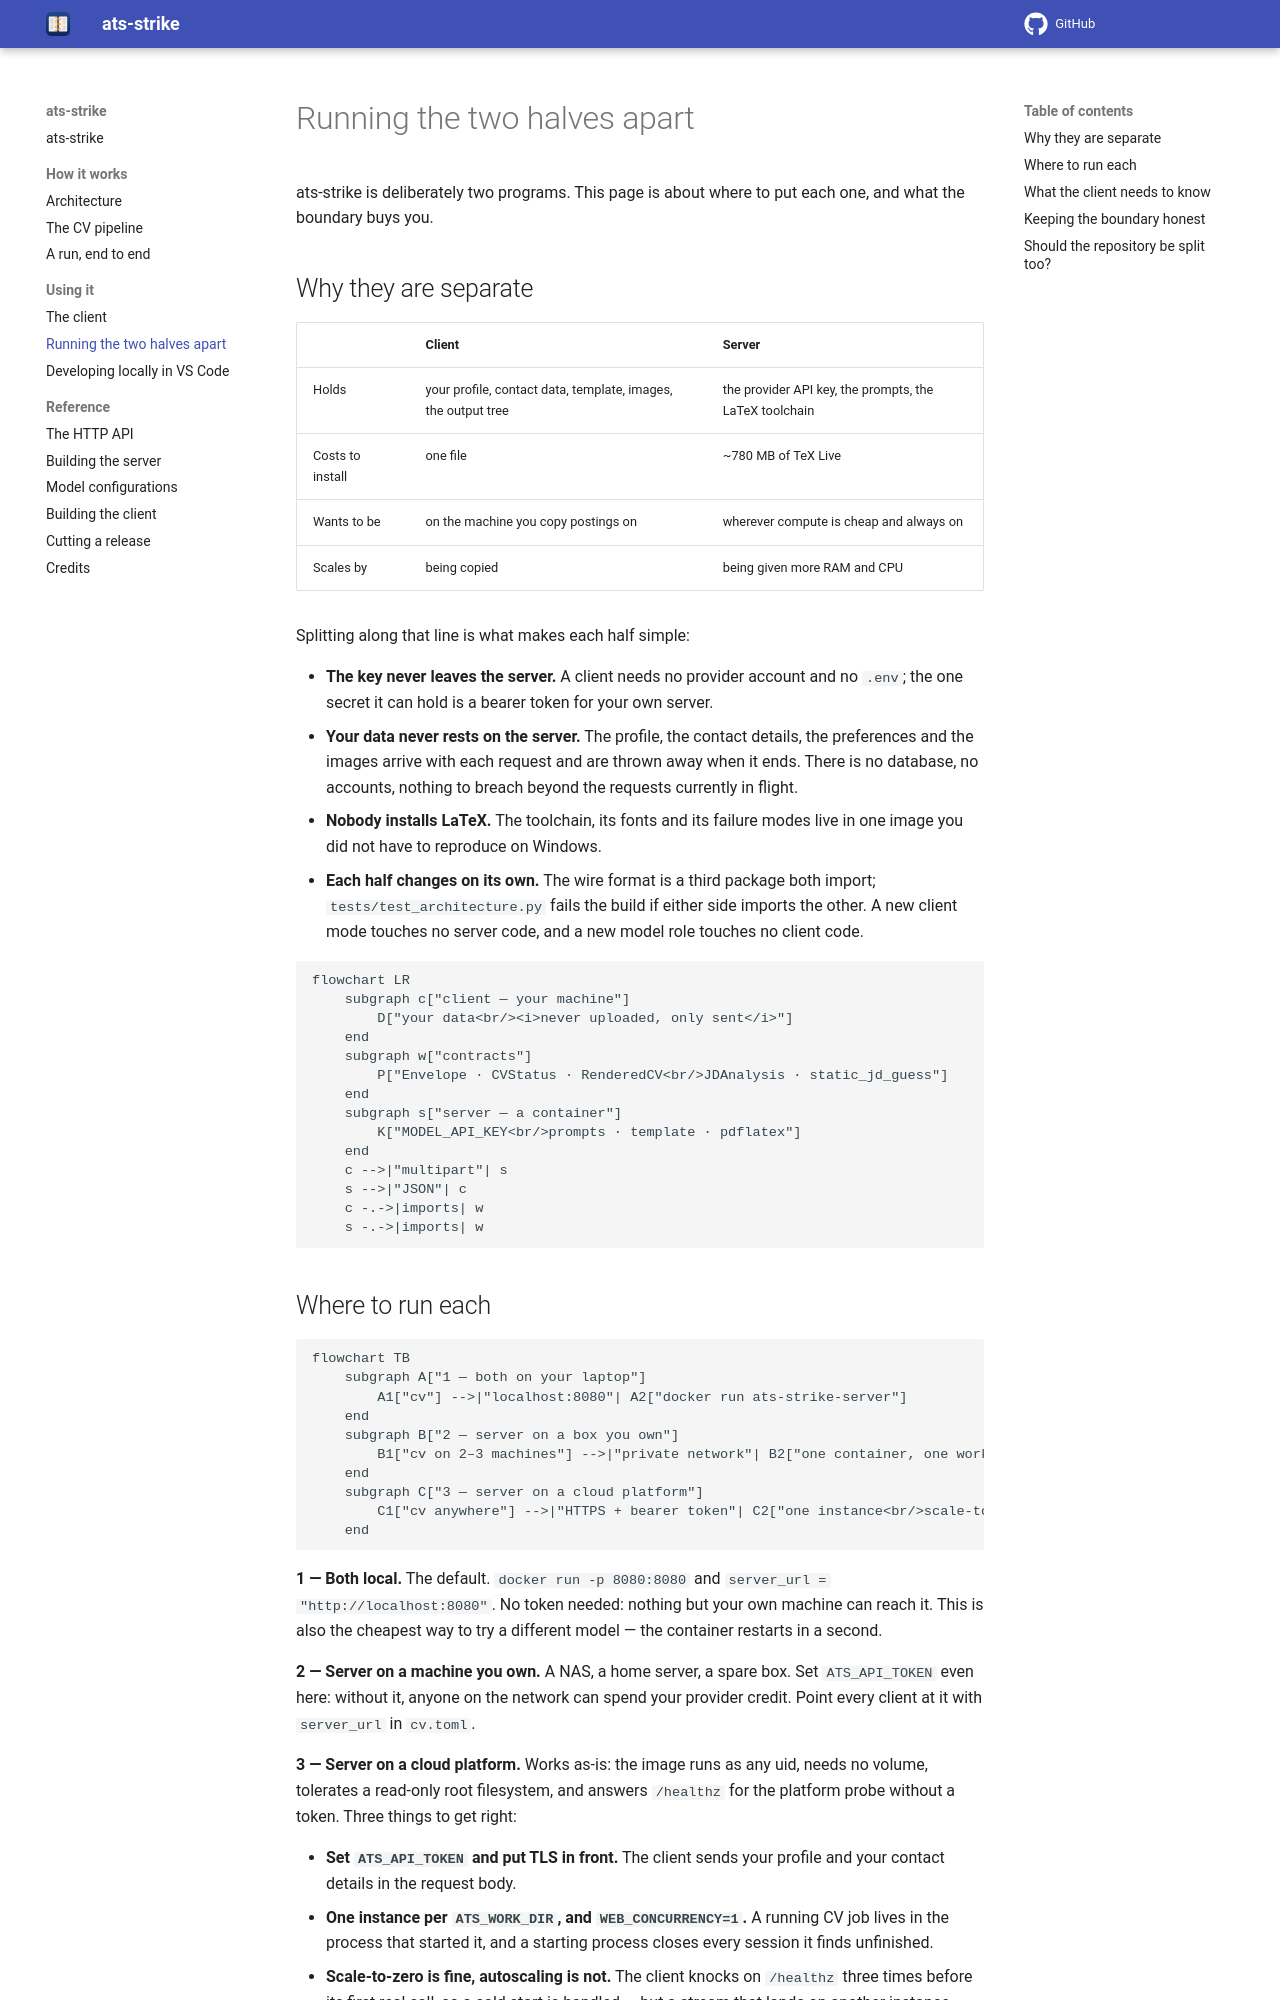

repository: gcontini/ats-strike · page: 1.0.0/deployment.html · generator: mkdocs

# Running the two halves apart

ats-strike is deliberately two programs. This page is about where to put each
one, and what the boundary buys you.

## Why they are separate

| | Client | Server |
|---|---|---|
| Holds | your profile, contact data, template, images, the output tree | the provider API key, the prompts, the LaTeX toolchain |
| Costs to install | one file | ~780 MB of TeX Live |
| Wants to be | on the machine you copy postings on | wherever compute is cheap and always on |
| Scales by | being copied | being given more RAM and CPU |

Splitting along that line is what makes each half simple:

- **The key never leaves the server.** A client needs no provider account and
  no `.env`; the one secret it can hold is a bearer token for your own server.
- **Your data never rests on the server.** The profile, the contact details,
  the preferences and the images arrive with each request and are thrown away
  when it ends. There is no database, no accounts, nothing to breach beyond
  the requests currently in flight.
- **Nobody installs LaTeX.** The toolchain, its fonts and its failure modes
  live in one image you did not have to reproduce on Windows.
- **Each half changes on its own.** The wire format is a third package both
  import; `tests/test_architecture.py` fails the build if either side imports
  the other. A new client mode touches no server code, and a new model role,
  prompt, step or setting touches no client code: the client sends a server
  folder's files and its `[settings]` without reading them.
- **One client, several servers.** The protocol knows no pipeline, so the same
  client talks to a 0.5, a 1.x and a 2.0 server — side by side on one posting,
  each from its own server folder.

```mermaid
flowchart LR
    subgraph c["client — your machine"]
        D["your data<br/><i>never uploaded, only sent</i>"]
    end
    subgraph w["contracts"]
        P["Envelope · StoreItem · Status · Done<br/>ServerStatus · Analysed · static_jd_guess"]
    end
    subgraph s["server — a container"]
        K["MODEL_API_KEY<br/>prompts · template · pdflatex"]
    end
    c -->|"multipart: pack · job · settings"| s
    s -->|"JSON"| c
    c -.->|imports| w
    s -.->|imports| w
```
